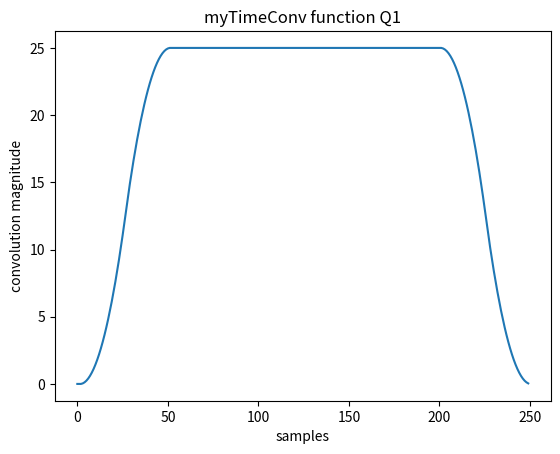

Here is the Python script that generated this plot: (Note: this script raises an exception after producing the figure.)

import matplotlib.pyplot as plt
import numpy as np
from scipy.io import wavfile
import scipy as sp
import statistics as st
import time

def loadSoundFile(filename):
    samplerate, data = wavfile.read(filename)
    return data

 # convolved length = 100+200=300 (if len(x)=200 and len(h)=100)
def myTimeConv(x, h):
    lenx = len(x)
    lenh = len(h)
    e=lenx-1
    xconv= np.zeros(shape=((lenx)))
    for i in range(lenx):
        xconv[i]=x[e]
        e=e-1
    print(xconv)
    b = np.zeros(shape=((max(lenx, lenh)) + (2 * (min(lenx, lenh)))))
    j = 0

    for i in range(len(b)):
        if lenx < i < lenx + lenh:
            b[i] = h[j]
            j = j + 1
    r = np.zeros(shape=((lenx + lenh-1)))
    for n in range(lenx + lenh-1):
        r[n]=np.dot(x, b[n:n+lenx])

    return r

def mean(x):
    sumX=np.sum(x)
    meanX=sumX/len(x)
    return meanX

def meanDifference(x,h):
    meanX=mean(x)
    meanH=mean(h)
    return meanX-meanH

def meanAbsDifference(x,h):
    d= np.zeros(shape=((len(x))))
    for i in range(len(x)):
        d[i]=abs(x[i]-h[i])
    mabs=sum(d)/(len(x)**2)

    return mabs

def standardDeviation(x):
    dev=0
    meanX=mean(x)
    for i in range(len(x)):
        dev=dev+(x[i]-meanX)**2
    deviation=np.sqrt(dev/len(x))
    return deviation

def DevDiff(x,h):
    d= np.zeros(shape=((len(x))))
    for i in range(len(x)):
        d[i]=abs(x[i]-h[i])
    return d

def timeCalc(x,h):
    t1=time.time()
    myTimeConv(x,h)
    t2=time.time()
    tMine = t2-t1
    t1 = time.time()
    np.convolve(x,h)
    t2=time.time()
    tPy = t2-t1
    t=[tMine,tPy]
    return t

def CompareConv(x, h):
    m= meanDifference(x,h)
    mabs=meanAbsDifference(x,h)
    stdev=standardDeviation(DevDiff(x,h))
    t=timeCalc(x,h)
    result=[m,mabs,stdev,t]
    return result

# Press the green button in the gutter to run the script.
if __name__ == '__main__':
    # Q1
    x=np.zeros(shape=200)
    lenx=len(x)
    for i in range (lenx):
        x[i]=1
    h=np.zeros(shape=51)
    lenh=len(h)
    j=0.04
    for i in range (lenh):
        if i<=25 :
            h[i]=i*j
        else:
            h[i]=1-(i-25)*j

    # convolved length = 100+200=300 (if len(x)=200 and len(h)=100)

    y_time = myTimeConv(h,x)
    print('leny',len(y_time))
    plt.plot(y_time)
    plt.title("myTimeConv function Q1")
    plt.xlabel("samples")
    plt.ylabel("convolution magnitude")
    plt.show()

    # Q2
    x=loadSoundFile('./impulse-response.wav')
    lenx = len(x)
    print('x',x,lenx)
    x1=x/max(x)
    # plt.plot(x)
    # plt.title("x")
    # plt.show()
    h=loadSoundFile('./piano.wav')
    lenh = len(h)
    h1 = h / max(h)
    print('h',h,lenh)

    y1 = myTimeConv(x1,h1)
    plt.plot(y1)
    plt.title("myTimeConv function")
    plt.xlabel("samples")
    plt.ylabel("normalized convolution magnitude")
    plt.show()
    y=np.convolve(x1,h1)
    # print('lengthy',len(y))
    # print('lengthy1',len(y1))
    plt.plot(y)
    plt.title("Python convolve funcyion")
    plt.xlabel("samples")
    plt.ylabel("normalized convolution magnitude")
    plt.show()
    result=CompareConv(x1, h1)
    print(result)

    f = open("./Results/Q2/CompareConv-report.txt", "w")
    f.write("results of the comparison: ")
    for i in range (len(result)):
        f.write("\n")
        f.write(str(result[i]))
    f.close()
